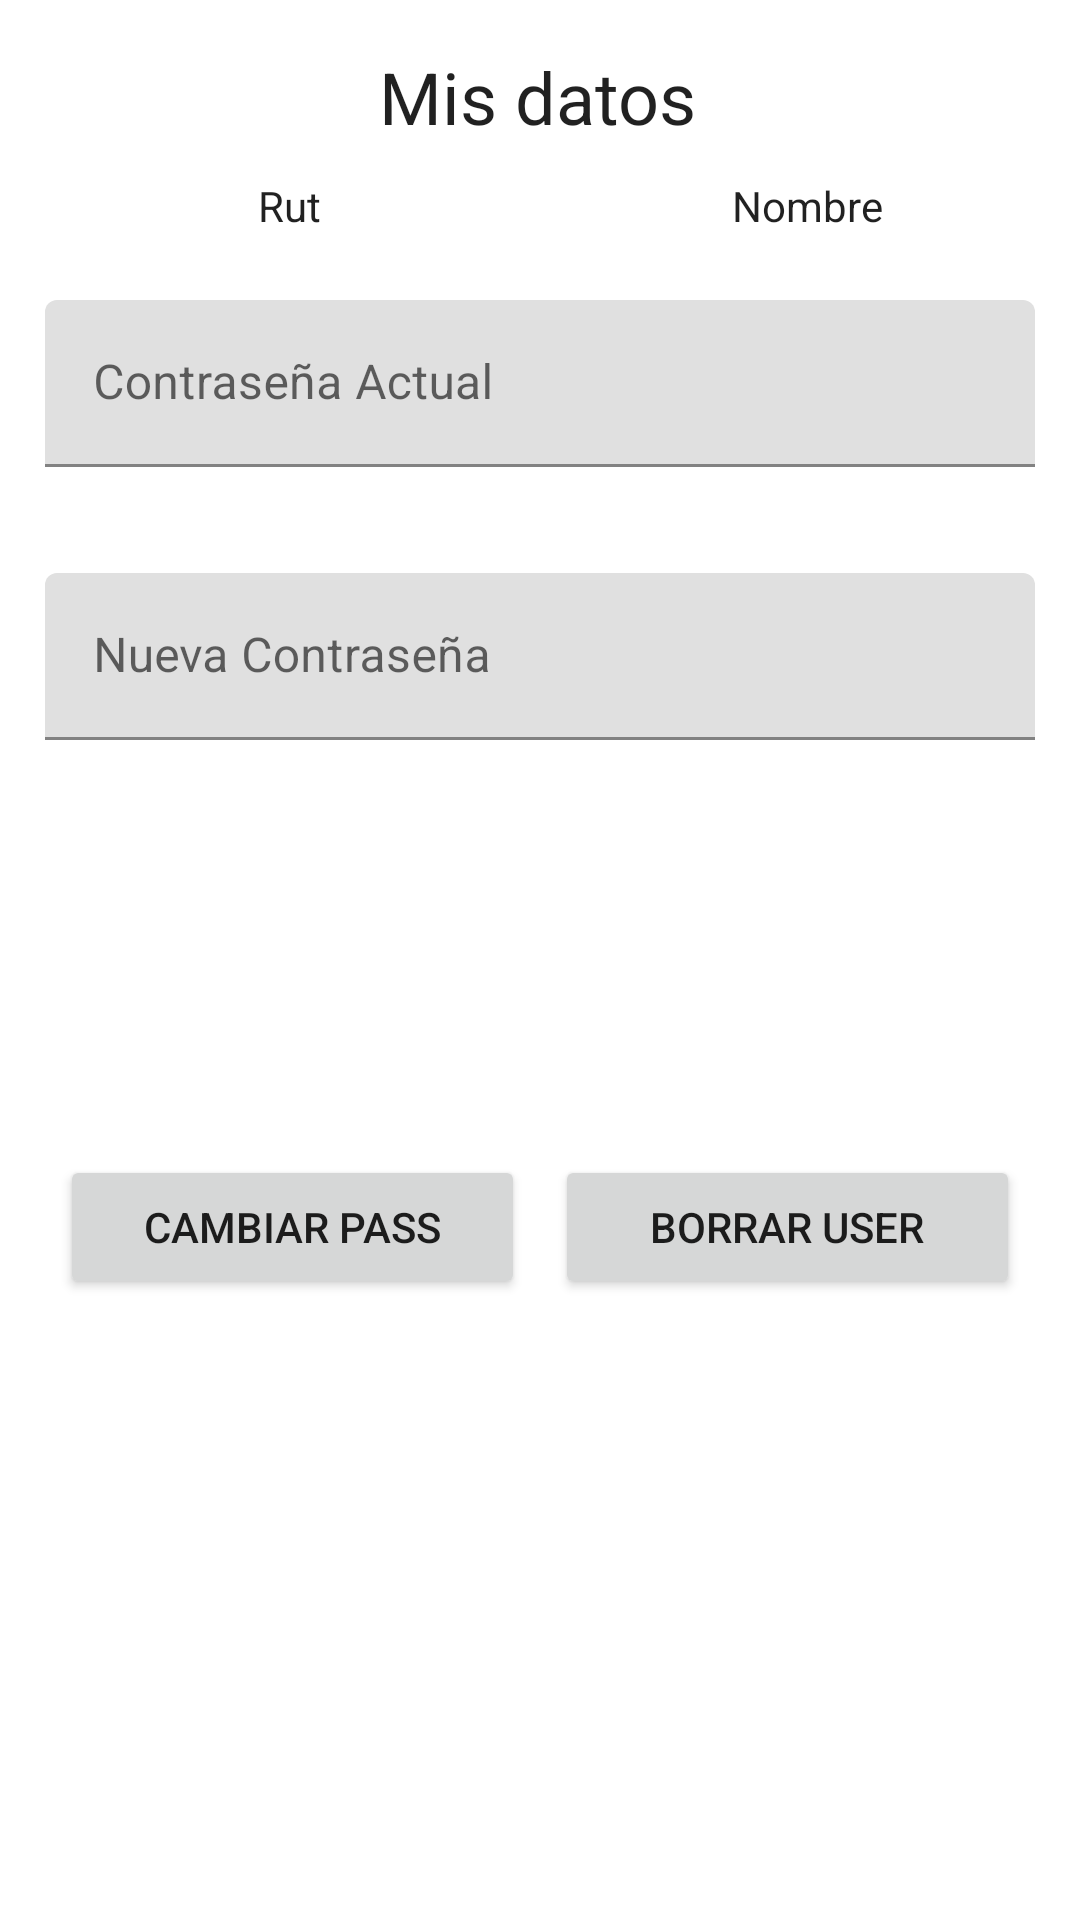

Write the Android layout XML for this screen, with the resource values it uses.
<!-- AndroidManifest.xml: application theme Theme.Androidpruebatres -->
<!-- res/layout/activity_opciones_actividad.xml -->
<?xml version="1.0" encoding="utf-8"?>
<androidx.constraintlayout.widget.ConstraintLayout xmlns:android="http://schemas.android.com/apk/res/android"
    xmlns:app="http://schemas.android.com/apk/res-auto"
    xmlns:tools="http://schemas.android.com/tools"
    android:layout_width="match_parent"
    android:layout_height="match_parent"
    tools:context=".opcionesActividad">

    <com.google.android.material.textfield.TextInputLayout
        android:id="@+id/tilPassActual"
        android:layout_width="0dp"
        android:layout_height="56dp"
        android:layout_marginStart="15dp"
        android:layout_marginTop="100dp"
        android:layout_marginEnd="15dp"
        app:layout_constraintEnd_toEndOf="parent"
        app:layout_constraintStart_toStartOf="parent"
        app:layout_constraintTop_toTopOf="parent">

        <com.google.android.material.textfield.TextInputEditText
            android:layout_width="match_parent"
            android:layout_height="wrap_content"
            android:hint="Contraseña Actual" />
    </com.google.android.material.textfield.TextInputLayout>

    <com.google.android.material.textfield.TextInputLayout
        android:id="@+id/tilNuevaPass"
        android:layout_width="0dp"
        android:layout_height="wrap_content"
        android:layout_marginTop="35dp"
        app:layout_constraintEnd_toEndOf="@+id/tilPassActual"
        app:layout_constraintStart_toStartOf="@+id/tilPassActual"
        app:layout_constraintTop_toBottomOf="@+id/tilPassActual">

        <com.google.android.material.textfield.TextInputEditText
            android:layout_width="match_parent"
            android:layout_height="wrap_content"
            android:hint="Nueva Contraseña" />
    </com.google.android.material.textfield.TextInputLayout>

    <LinearLayout
        android:layout_width="0dp"
        android:layout_height="281dp"
        android:gravity="center"
        android:orientation="horizontal"
        app:layout_constraintBottom_toBottomOf="parent"
        app:layout_constraintEnd_toEndOf="@+id/tilNuevaPass"
        app:layout_constraintHorizontal_bias="0.489"
        app:layout_constraintStart_toStartOf="@+id/tilNuevaPass"
        app:layout_constraintTop_toBottomOf="@+id/tilNuevaPass"
        app:layout_constraintVertical_bias="0.195">

        <Button
            android:id="@+id/btnCambiar"
            android:layout_width="0dp"
            android:layout_height="wrap_content"
            android:layout_margin="5dp"
            android:layout_weight="1"
            android:text="Cambiar Pass" />

        <Button
            android:id="@+id/btnBorrarUser"
            android:layout_width="0dp"
            android:layout_height="wrap_content"
            android:layout_margin="5dp"
            android:layout_weight="1"
            android:text="Borrar User" />
    </LinearLayout>

    <TextView
        android:id="@+id/tvMostrarRut"
        android:layout_width="163dp"
        android:layout_height="30dp"
        android:layout_marginStart="15dp"
        android:layout_marginEnd="15dp"
        android:text="Rut"
        android:textAlignment="center"
        android:textAppearance="@style/TextAppearance.AppCompat.Body1"
        android:textSize="14sp"
        app:layout_constraintBottom_toTopOf="@+id/tilPassActual"
        app:layout_constraintEnd_toEndOf="parent"
        app:layout_constraintHorizontal_bias="0.0"
        app:layout_constraintStart_toStartOf="parent"
        app:layout_constraintTop_toTopOf="parent"
        app:layout_constraintVertical_bias="0.842" />

    <TextView
        android:id="@+id/textView4"
        android:layout_width="wrap_content"
        android:layout_height="wrap_content"
        android:text="Mis datos"
        android:textAppearance="@style/TextAppearance.AppCompat.Body1"
        android:textSize="24sp"
        app:layout_constraintBottom_toTopOf="@+id/tilPassActual"
        app:layout_constraintEnd_toEndOf="parent"
        app:layout_constraintHorizontal_bias="0.498"
        app:layout_constraintStart_toStartOf="parent"
        app:layout_constraintTop_toTopOf="parent"
        app:layout_constraintVertical_bias="0.235" />

    <TextView
        android:id="@+id/tvMostrarNombre"
        android:layout_width="wrap_content"
        android:layout_height="wrap_content"
        android:text="Nombre"
        android:textAppearance="@style/TextAppearance.AppCompat.Body1"
        app:layout_constraintBottom_toTopOf="@+id/tilPassActual"
        app:layout_constraintEnd_toEndOf="parent"
        app:layout_constraintStart_toEndOf="@+id/tvMostrarRut"
        app:layout_constraintTop_toTopOf="parent"
        app:layout_constraintVertical_bias="0.728" />

</androidx.constraintlayout.widget.ConstraintLayout>
<!-- resources referenced by this layout -->
<resources>
  <style name="Theme.Androidpruebatres" parent="Theme.MaterialComponents.DayNight.DarkActionBar">
          
          <item name="colorPrimary">@color/purple_500</item>
          <item name="colorPrimaryVariant">@color/purple_700</item>
          <item name="colorOnPrimary">@color/white</item>
          
          <item name="colorSecondary">@color/teal_200</item>
          <item name="colorSecondaryVariant">@color/teal_700</item>
          <item name="colorOnSecondary">@color/black</item>
          
          <item name="android:statusBarColor" tools:targetApi="l">?attr/colorPrimaryVariant</item>
          
      </style>
  <!-- not gathered from this repository: default colours our renderer supplied (Android Studio template values) -->
  <color name="purple_500">#FF6200EE</color>
  <color name="purple_700">#FF3700B3</color>
  <color name="teal_200">#FF03DAC5</color>
  <color name="teal_700">#FF018786</color>
  <color name="black">#FF000000</color>
  <color name="white">#FFFFFFFF</color>
</resources>
